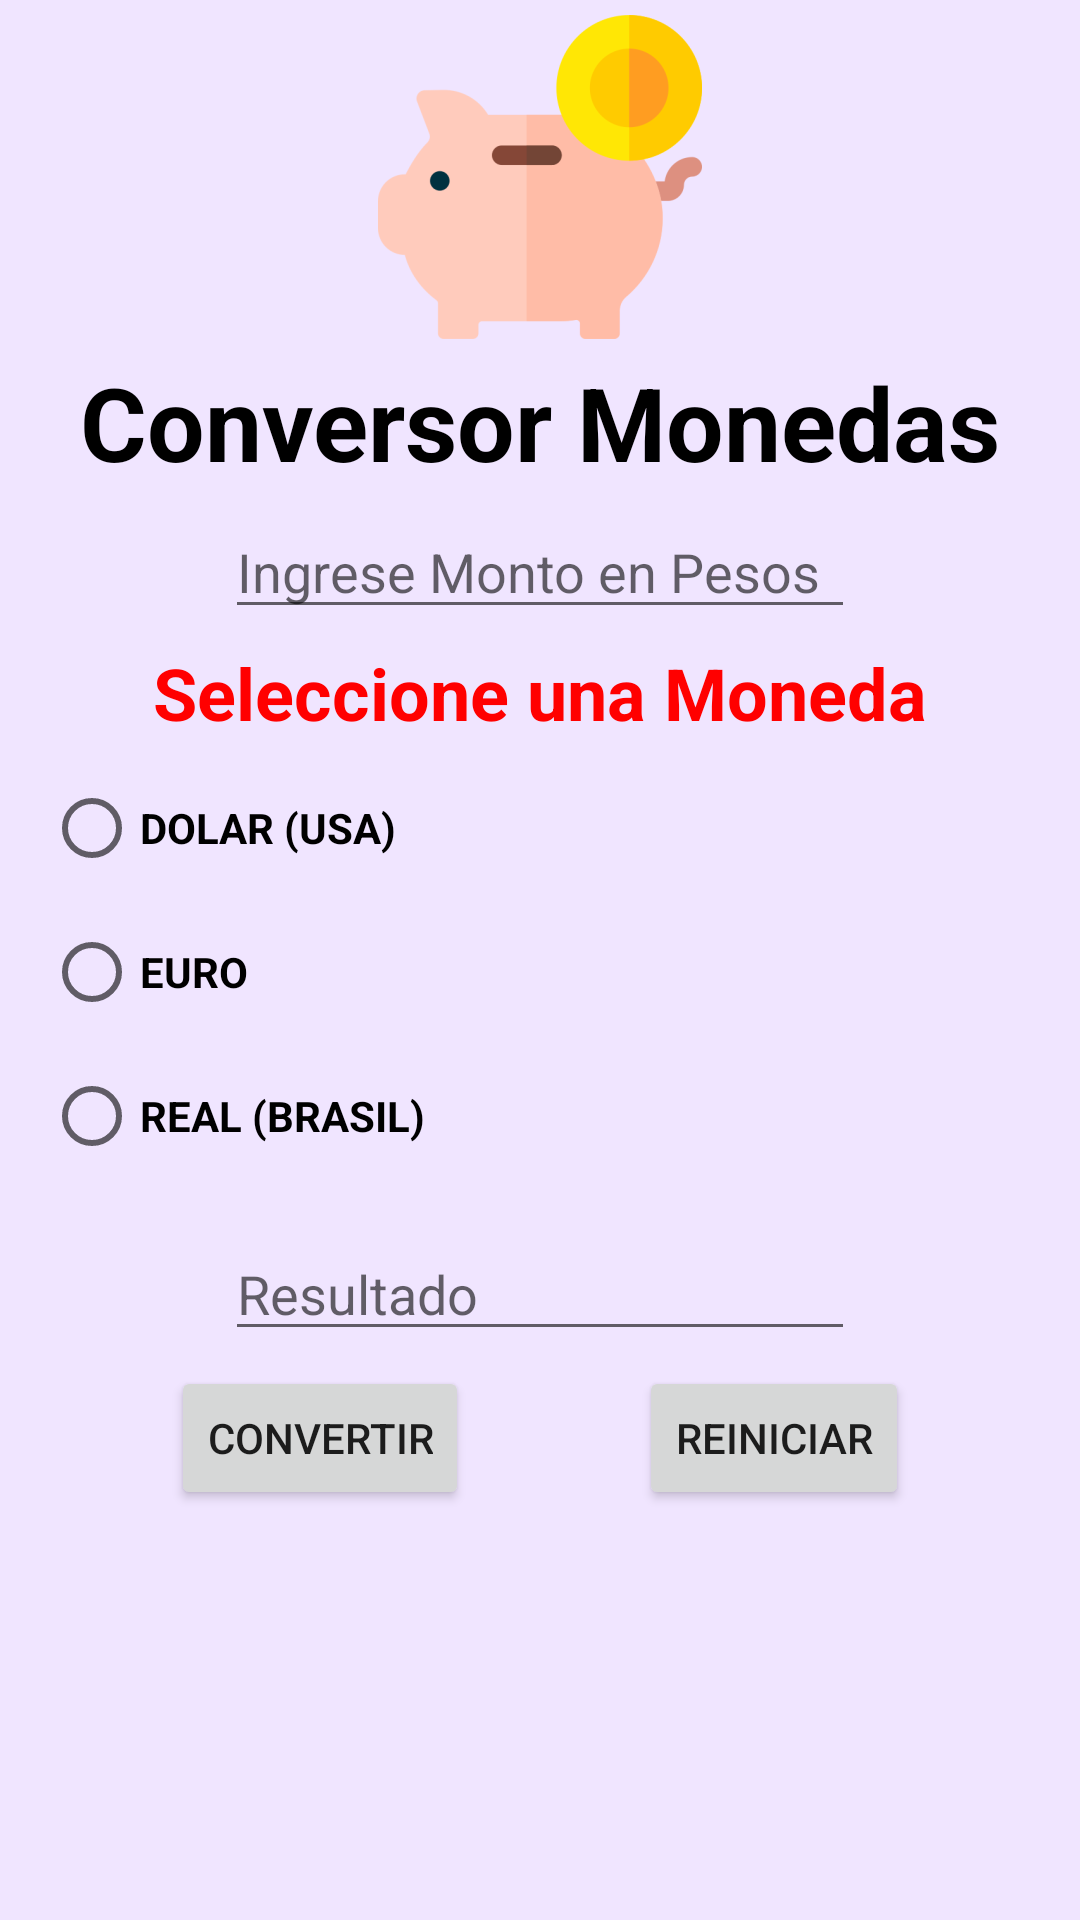

This screen was rendered from an Android layout file. Write that file and the resources it references.
<!-- AndroidManifest.xml: application theme Theme.Practicoo -->
<!-- res/layout/segunda.xml -->
<?xml version="1.0" encoding="utf-8"?>
<androidx.constraintlayout.widget.ConstraintLayout xmlns:android="http://schemas.android.com/apk/res/android"
    xmlns:app="http://schemas.android.com/apk/res-auto"
    xmlns:tools="http://schemas.android.com/tools"
    android:layout_width="match_parent"
    android:layout_height="match_parent"
    android:background="@color/purpura_claro">

    <ImageView
        android:id="@+id/imageView2"
        android:layout_width="wrap_content"
        android:layout_height="wrap_content"
        android:layout_marginTop="5dp"
        app:layout_constraintEnd_toEndOf="parent"
        app:layout_constraintStart_toStartOf="parent"
        app:layout_constraintTop_toTopOf="parent"
        app:srcCompat="@mipmap/hucha" />

    <TextView
        android:id="@+id/textViewConversor"
        android:layout_width="wrap_content"
        android:layout_height="wrap_content"
        android:layout_marginTop="5dp"
        android:text="@string/TextViewConversor"
        android:textColor="@color/black"
        android:textSize="34sp"
        android:textStyle="bold"
        app:layout_constraintEnd_toEndOf="parent"
        app:layout_constraintStart_toStartOf="parent"
        app:layout_constraintTop_toBottomOf="@+id/imageView2" />

    <EditText
        android:id="@+id/editTextNumberMonto"
        android:layout_width="wrap_content"
        android:layout_height="wrap_content"
        android:layout_marginTop="5dp"
        android:ems="10"
        android:hint="@string/EditTexrNumber"
        android:inputType="number"
        app:layout_constraintEnd_toEndOf="parent"
        app:layout_constraintStart_toStartOf="parent"
        app:layout_constraintTop_toBottomOf="@+id/textViewConversor" />

    <TextView
        android:id="@+id/textView3"
        android:layout_width="wrap_content"
        android:layout_height="wrap_content"
        android:layout_marginTop="5dp"
        android:text="@string/TextViewMoneda"
        android:textColor="@color/rojo"
        android:textSize="24sp"
        android:textStyle="bold"
        app:layout_constraintEnd_toEndOf="parent"
        app:layout_constraintStart_toStartOf="parent"
        app:layout_constraintTop_toBottomOf="@+id/editTextNumberMonto" />

    <RadioGroup
        android:id="@+id/radioGroup"
        android:layout_width="131dp"
        android:layout_height="152dp"
        android:layout_marginTop="5dp"
        android:layout_marginEnd="200dp"
        app:layout_constraintEnd_toEndOf="parent"
        app:layout_constraintStart_toStartOf="parent"
        app:layout_constraintTop_toBottomOf="@+id/textView3">

        <RadioButton
            android:id="@+id/radioButtonDolar"
            android:layout_width="match_parent"
            android:layout_height="wrap_content"
            android:text="@string/RadioButtonDolar"
            android:textStyle="bold" />

        <RadioButton
            android:id="@+id/radioButtonEuro"
            android:layout_width="match_parent"
            android:layout_height="wrap_content"
            android:text="@string/RadioButtonEuro"
            android:textStyle="bold" />

        <RadioButton
            android:id="@+id/radioButtonReal"
            android:layout_width="match_parent"
            android:layout_height="wrap_content"
            android:text="@string/RadioButtonReal"
            android:textStyle="bold" />
    </RadioGroup>

    <Button
        android:id="@+id/buttonConvertir"
        android:layout_width="wrap_content"
        android:layout_height="wrap_content"
        android:layout_marginTop="5dp"
        android:text="@string/buttonConvertir"
        app:layout_constraintEnd_toStartOf="@+id/buttonReiniciarResultado"
        app:layout_constraintStart_toStartOf="parent"
        app:layout_constraintTop_toBottomOf="@+id/editTextNumberResultado" />

    <Button
        android:id="@+id/buttonReiniciarResultado"
        android:layout_width="wrap_content"
        android:layout_height="wrap_content"
        android:layout_marginTop="5dp"
        android:text="@string/buttonReiniciarResultado"
        app:layout_constraintEnd_toEndOf="parent"
        app:layout_constraintStart_toEndOf="@+id/buttonConvertir"
        app:layout_constraintTop_toBottomOf="@+id/editTextNumberResultado" />

    <EditText
        android:id="@+id/editTextNumberResultado"
        android:layout_width="wrap_content"
        android:layout_height="wrap_content"
        android:layout_marginTop="5dp"
        android:ems="10"
        android:hint="@string/EditTextNumberResultado"
        android:inputType="number"
        app:layout_constraintEnd_toEndOf="parent"
        app:layout_constraintStart_toStartOf="parent"
        app:layout_constraintTop_toBottomOf="@+id/radioGroup" />

</androidx.constraintlayout.widget.ConstraintLayout>
<!-- resources referenced by this layout -->
<resources>
  <color name="black">#FF000000</color>
  <color name="purpura_claro">#F0E5FF</color>
  <color name="rojo">#FF0000</color>
  <!-- mipmap hucha: png bitmap (mipmap-hdpi, 5387 bytes) -->
  <string name="EditTexrNumber">Ingrese Monto en Pesos</string>
  <string name="EditTextNumberResultado">Resultado</string>
  <string name="RadioButtonDolar">DOLAR (USA)</string>
  <string name="RadioButtonEuro">EURO</string>
  <string name="RadioButtonReal">REAL (BRASIL)</string>
  <string name="TextViewConversor">Conversor Monedas</string>
  <string name="TextViewMoneda">Seleccione una Moneda</string>
  <string name="buttonConvertir">Convertir</string>
  <string name="buttonReiniciarResultado">Reiniciar</string>
  <style name="Theme.Practicoo" parent="Theme.MaterialComponents.DayNight.DarkActionBar">
          
          <item name="colorPrimary">@color/purple_500</item>
          <item name="colorPrimaryVariant">@color/purple_700</item>
          <item name="colorOnPrimary">@color/white</item>
          
          <item name="colorSecondary">@color/teal_200</item>
          <item name="colorSecondaryVariant">@color/teal_700</item>
          <item name="colorOnSecondary">@color/black</item>
          
          <item name="android:statusBarColor" tools:targetApi="l">?attr/colorPrimaryVariant</item>
          
      </style>
  <color name="purple_500">#FF6200EE</color>
  <color name="purple_700">#FF3700B3</color>
  <color name="white">#FFFFFFFF</color>
  <color name="teal_200">#FF03DAC5</color>
  <color name="teal_700">#FF018786</color>
</resources>
